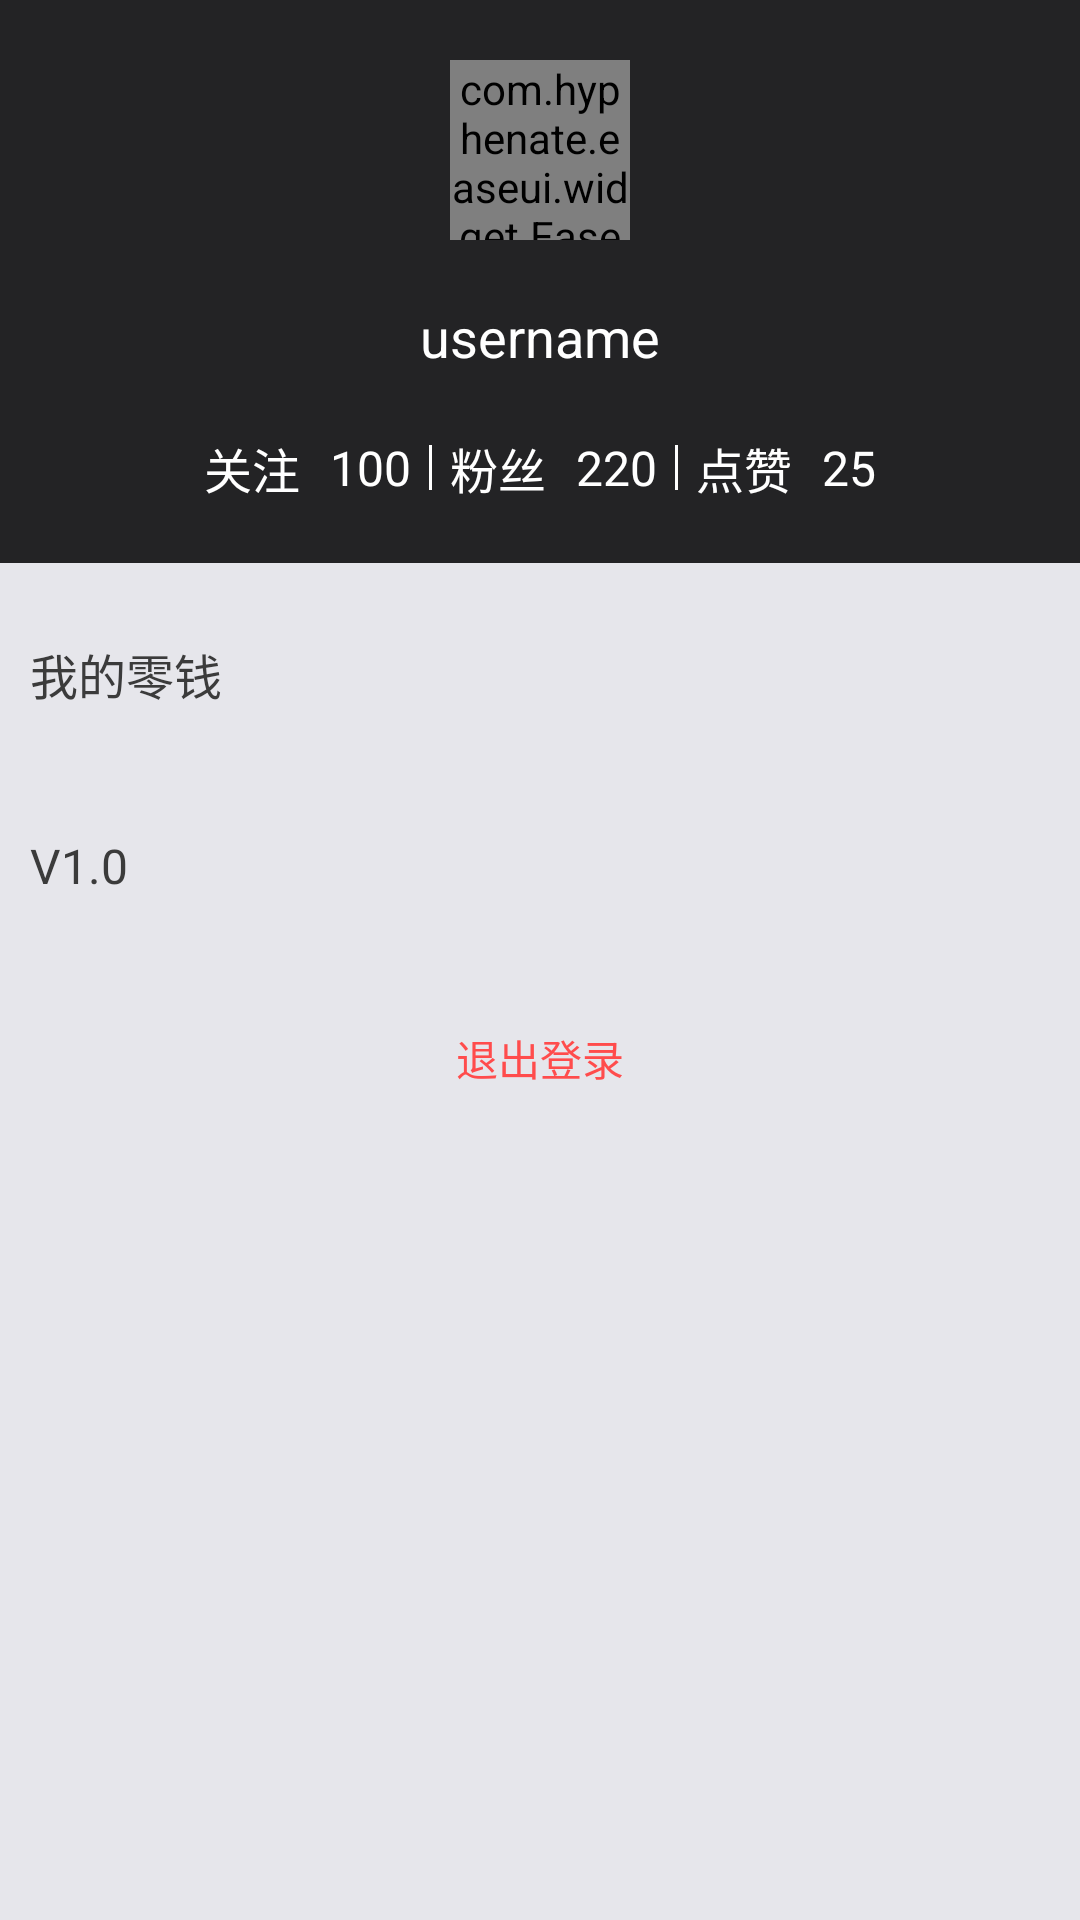

Android layout source for this screen:
<!-- AndroidManifest.xml: application theme AppTheme -->
<!-- res/layout/fragment_my_profile.xml -->
<?xml version="1.0" encoding="utf-8"?>
<LinearLayout xmlns:android="http://schemas.android.com/apk/res/android"
    xmlns:app="http://schemas.android.com/apk/res-auto"
    xmlns:tools="http://schemas.android.com/tools"
    android:layout_width="match_parent"
    android:layout_height="match_parent"
    android:background="@color/common_bg"
    android:orientation="vertical"
    tools:context="cn.ucai.live.ui.activity.MyProfileFragment"
    >

  <LinearLayout
      android:layout_width="match_parent"
      android:layout_height="wrap_content"
      android:gravity="center_horizontal"
      android:orientation="vertical"
      android:background="@color/colorPrimary"
      android:paddingBottom="20dp"
      >
    <com.hyphenate.easeui.widget.EaseImageView
        android:id="@+id/iv_avatar"
        android:layout_width="60dp"
        android:layout_height="60dp"
        android:layout_marginTop="20dp"
        android:src="@drawable/ease_default_avatar"
        app:ease_shape_type="round"
        />
    <TextView
        android:id="@+id/tv_username"
        android:layout_width="wrap_content"
        android:layout_height="wrap_content"
        android:layout_marginTop="20dp"
        android:text="username"
        android:textColor="@color/common_white"
        android:textSize="18sp"

        />

    <LinearLayout
        android:layout_width="match_parent"
        android:layout_height="wrap_content"
        android:layout_marginTop="20dp"
        android:gravity="center"
        >
      <TextView
          android:layout_width="wrap_content"
          android:layout_height="wrap_content"
          android:text="关注"
          android:textColor="@color/common_white"
          android:textSize="16sp"
          />
      <TextView
          android:layout_width="wrap_content"
          android:layout_height="wrap_content"
          android:layout_marginLeft="10dp"
          android:text="100"
          android:textColor="@color/common_white"
          android:textSize="16sp"
          />
      <View
          android:layout_width="1dp"
          android:layout_height="15dp"
          android:layout_marginLeft="6dp"
          android:background="@color/common_white"
          />
      <TextView
          android:layout_width="wrap_content"
          android:layout_height="wrap_content"
          android:layout_marginLeft="6dp"
          android:text="粉丝"
          android:textColor="@color/common_white"
          android:textSize="16sp"
          />
      <TextView
          android:layout_width="wrap_content"
          android:layout_height="wrap_content"
          android:layout_marginLeft="10dp"
          android:text="220"
          android:textColor="@color/common_white"
          android:textSize="16sp"
          />
      <View
          android:layout_width="1dp"
          android:layout_height="15dp"
          android:layout_marginLeft="6dp"
          android:background="@color/common_white"
          />

      <TextView
          android:layout_width="wrap_content"
          android:layout_height="wrap_content"
          android:layout_marginLeft="6dp"
          android:text="点赞"
          android:textColor="@color/common_white"
          android:textSize="16sp"
          />
      <TextView
          android:layout_width="wrap_content"
          android:layout_height="wrap_content"
          android:layout_marginLeft="10dp"
          android:text="25"
          android:textColor="@color/common_white"
          android:textSize="16sp"
          />
    </LinearLayout>
  </LinearLayout>

  <RelativeLayout
      android:id="@+id/Layout_Change"
      android:layout_marginTop="10dp"
      android:layout_width="match_parent"
      android:layout_height="@dimen/item_normal_height"
      android:background="@drawable/common_white_btn_bg"
      android:clickable="true"
      >
    <TextView
        android:layout_width="wrap_content"
        android:layout_height="wrap_content"
        android:textSize="16sp"
        android:textColor="@color/common_black"
        android:text="我的零钱"
        android:layout_centerVertical="true"
        android:layout_marginLeft="10dp"
        />

  </RelativeLayout>
  <RelativeLayout
      android:layout_marginTop="10dp"
      android:layout_width="match_parent"
      android:layout_height="@dimen/item_normal_height"
      android:background="@drawable/common_white_btn_bg"
      android:clickable="true"
      >
    <TextView
        android:layout_width="wrap_content"
        android:layout_height="wrap_content"
        android:textSize="16sp"
        android:textColor="@color/common_black"
        android:text="V1.0"
        android:layout_centerVertical="true"
        android:layout_marginLeft="10dp"
        />

  </RelativeLayout>
  
  <Button
      android:id="@+id/btn_logout"
      android:layout_width="match_parent"
      android:layout_height="@dimen/button_normal_height"
      android:layout_marginTop="10dp"
      android:background="@drawable/common_white_btn_bg"
      style="?android:attr/borderlessButtonStyle"
      android:text="退出登录"
      android:textColor="@color/common_red"
      />
</LinearLayout>
<!-- resources referenced by this layout -->
<resources>
  <color name="colorPrimary">@color/black2</color>
  <color name="common_bg">#E6E6EB</color>
  <color name="common_black">#3B3B3B</color>
  <color name="common_red">#FF4C4C</color>
  <color name="common_white">#fff</color>
  <dimen name="button_normal_height">54dp</dimen>
  <dimen name="item_normal_height">54dp</dimen>
  <string name="pref_default_video_frame_rate">15</string>
  <style name="AppTheme" parent="Theme.AppCompat.Light.NoActionBar">
      
      <item name="colorPrimary">@color/colorPrimary</item>
      <item name="colorPrimaryDark">@color/colorPrimaryDark</item>
      <item name="colorAccent">@color/colorAccent</item>
    </style>
  <color name="black2">#232325</color>
  <color name="colorPrimaryDark">@color/black2</color>
  <color name="colorAccent">@color/green</color>
  <color name="green">#4CAF50</color>
</resources>
